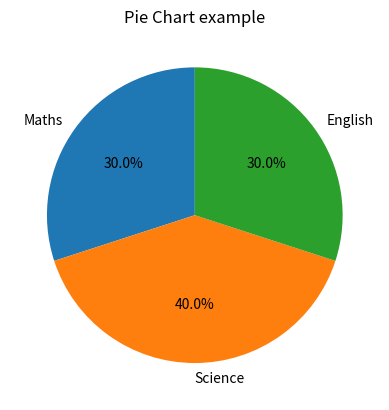

This figure's Python source:
import matplotlib.pyplot as plt

#pie - number vs category. o/p will be in the form of %

labels = ['Maths', "Science", "English"]
values = [30, 40, 30]

#autopct - how many decimal point ? 1.1 - 1 decimal, 1.2 - 2 decimal. % f%% -> syntax
plt.pie(values, labels=labels, autopct="%1.1f%%", startangle=90)

plt.title('Pie Chart example')

plt.show()
